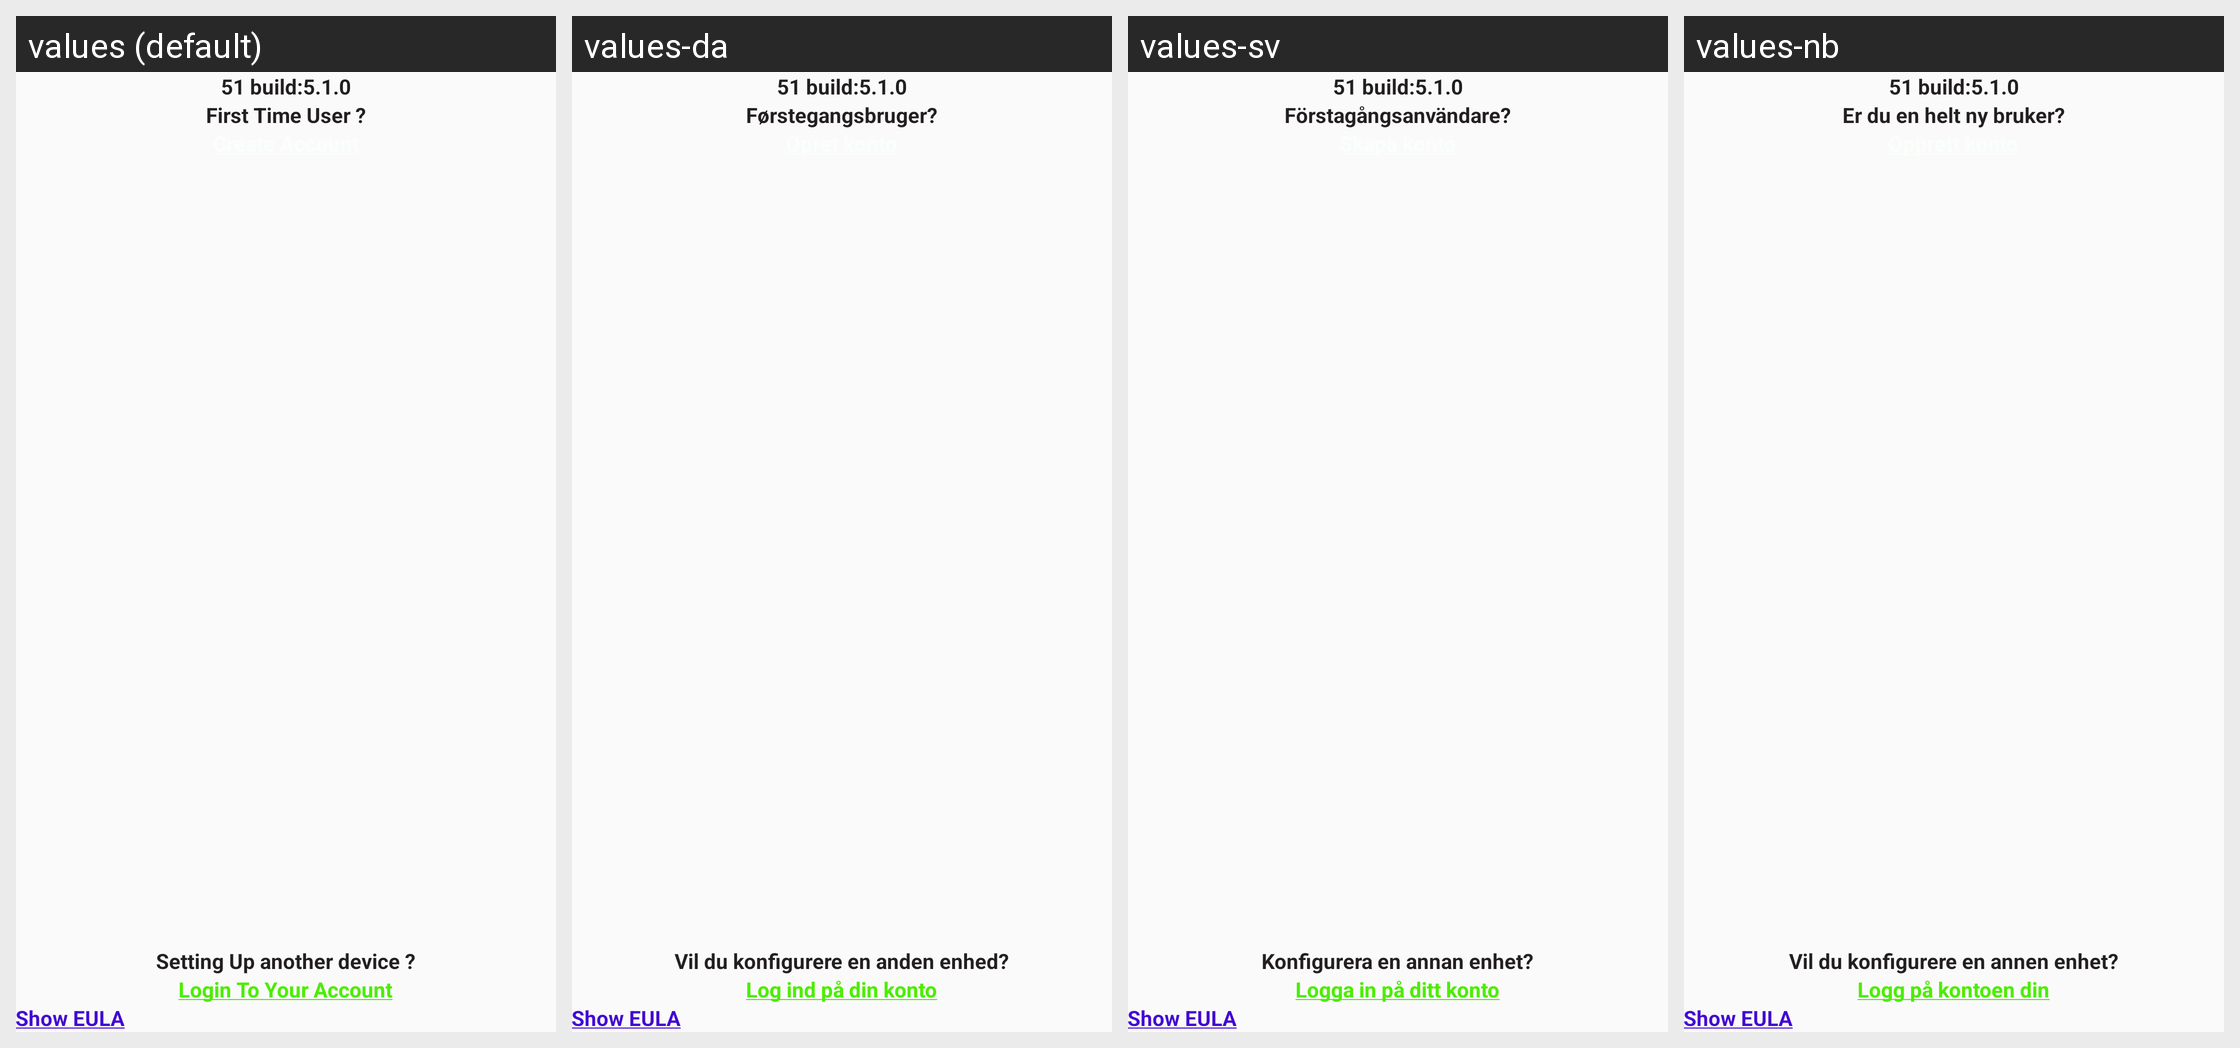

Locale-by-locale string values for the Android screen shown in this grid:
Android screen res/layout/fragment_registration_new.xml rendered under 4 locales, left to right: values (default), values-da, values-sv, values-nb. Device: Nexus 5 (rendered at 1080×1920; each locale shown at half size, 540×960, under a caption strip naming it); theme AppTheme.
Strings drawn on this screen, with the default value and each locale's value (text and hints the layout hard-codes, and strings that could not be matched under every locale, appear in the picture but are not listed):

build_no
  values: 51 build:5.1.0
  values-da: 51 build:5.1.0  [not translated; the default value is used]
  values-sv: 51 build:5.1.0  [not translated; the default value is used]
  values-nb: 51 build:5.1.0  [not translated; the default value is used]

fragment_registration_setting_up_another_device
  values: Setting Up another device ?
  values-da: Vil du konfigurere en anden enhed?
  values-sv: Konfigurera en annan enhet?
  values-nb: Vil du konfigurere en annen enhet?

fragment_registration_show_eula
  values: Show EULA
  values-da: Show EULA  [not translated; the default value is used]
  values-sv: Show EULA  [not translated; the default value is used]
  values-nb: Show EULA  [not translated; the default value is used]

fragment_registration_first_time_user
  values: First Time User ?
  values-da: Førstegangsbruger?
  values-sv: Förstagångsanvändare?
  values-nb: Er du en helt ny bruker?

fragment_registration_login_to_your_account
  values: Login To Your Account
  values-da: Log ind på din konto
  values-sv: Logga in på ditt konto
  values-nb: Logg på kontoen din
